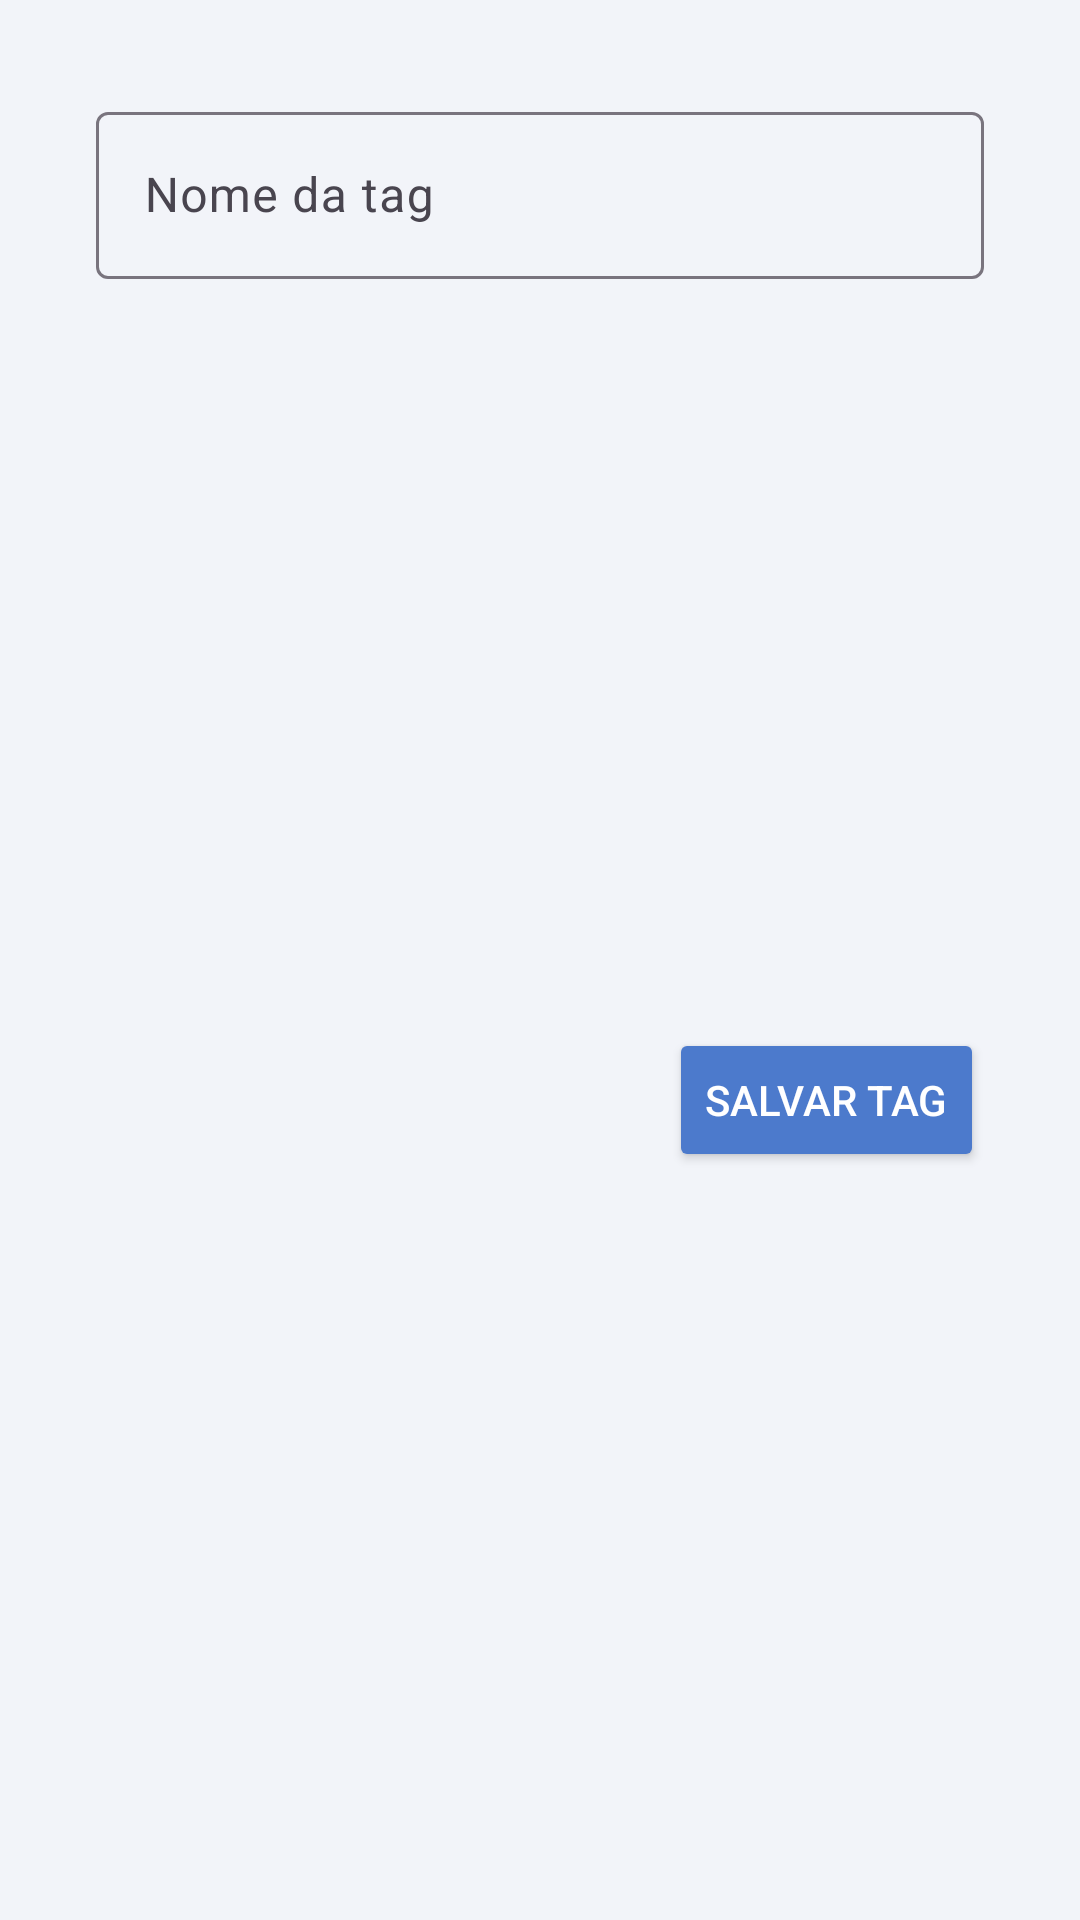

Android layout source for this screen:
<!-- AndroidManifest.xml: application theme Theme.KanBase -->
<!-- res/layout/dialog_add_tag.xml -->
<?xml version="1.0" encoding="utf-8"?>
<androidx.constraintlayout.widget.ConstraintLayout xmlns:android="http://schemas.android.com/apk/res/android"
    xmlns:app="http://schemas.android.com/apk/res-auto"
    xmlns:tools="http://schemas.android.com/tools"
    android:layout_width="match_parent"
    android:layout_height="wrap_content">

    <com.google.android.material.textfield.TextInputLayout
        android:id="@+id/textInputLayout"
        android:layout_width="match_parent"
        android:layout_height="wrap_content"
        android:layout_margin="32dp"
        app:layout_constraintEnd_toEndOf="parent"
        app:layout_constraintStart_toStartOf="parent"
        app:layout_constraintTop_toTopOf="parent">

        <com.google.android.material.textfield.TextInputEditText
            android:id="@+id/txtDialogTag"
            android:layout_width="match_parent"
            android:layout_height="wrap_content"
            android:singleLine="true"
            android:hint="@string/nome_da_tag" />
    </com.google.android.material.textfield.TextInputLayout>

    <Button
        android:id="@+id/btnDialogSalvar"
        android:layout_width="wrap_content"
        android:layout_height="wrap_content"
        android:layout_marginTop="16dp"
        android:layout_marginBottom="16dp"
        android:backgroundTint="@color/primary"
        android:text="@string/salvar_tag"
        android:textColor="@color/white"
        app:layout_constraintBottom_toBottomOf="parent"
        app:layout_constraintEnd_toEndOf="@+id/textInputLayout"
        app:layout_constraintHorizontal_bias="1.0"
        app:layout_constraintStart_toStartOf="@+id/textInputLayout"
        app:layout_constraintTop_toBottomOf="@+id/textInputLayout" />
</androidx.constraintlayout.widget.ConstraintLayout>
<!-- resources referenced by this layout -->
<resources>
  <color name="primary">#4C7ACC</color>
  <color name="white">#FFFFFFFF</color>
  <string name="nome_da_tag">Nome da tag</string>
  <string name="salvar_tag">Salvar tag</string>
  <style name="Theme.KanBase" parent="Base.Theme.KanBase" />
  <style name="Base.Theme.KanBase" parent="Theme.Material3.DayNight.NoActionBar">
          
          
          <item name="android:colorBackground">@color/appBg</item>
          <item name="colorPrimary">@color/primary</item>
          <item name="colorPrimaryDark">@color/primaryDark</item>
          <item name="colorAccent">@color/accet</item>
          <item name="colorPrimaryContainer">@color/container</item>
          <item name="colorSecondaryContainer">@color/secondaryConteiner</item>
          <item name="colorOnSecondaryContainer">@color/black</item>
          <item name="popupMenuBackground">@drawable/bg_light_gray</item>
  
          <item name="materialAlertDialogTheme">@style/Base.Theme.DIALOG</item>
      </style>
  <color name="appBg">#f2f4f9</color>
  <color name="primaryDark">#416AB1</color>
  <color name="accet">#81D4FA</color>
  <color name="container">#81D4FA</color>
  <color name="secondaryConteiner">#81D4FA</color>
  <color name="black">#FF000000</color>
  <!-- drawable bg_light_gray (drawable) -->
  <?xml version="1.0" encoding="utf-8"?>
  <shape android:shape="rectangle"
      xmlns:android="http://schemas.android.com/apk/res/android">
      <solid android:color="@color/lightGray2"/>
      <corners android:radius="7dp"/>
  </shape>
  <style name="Base.Theme.DIALOG" parent="ThemeOverlay.Material3.MaterialAlertDialog">
          <item name="android:background">@drawable/bg_config_white</item>
      </style>
  <color name="lightGray2">#EbEdf2</color>
</resources>
